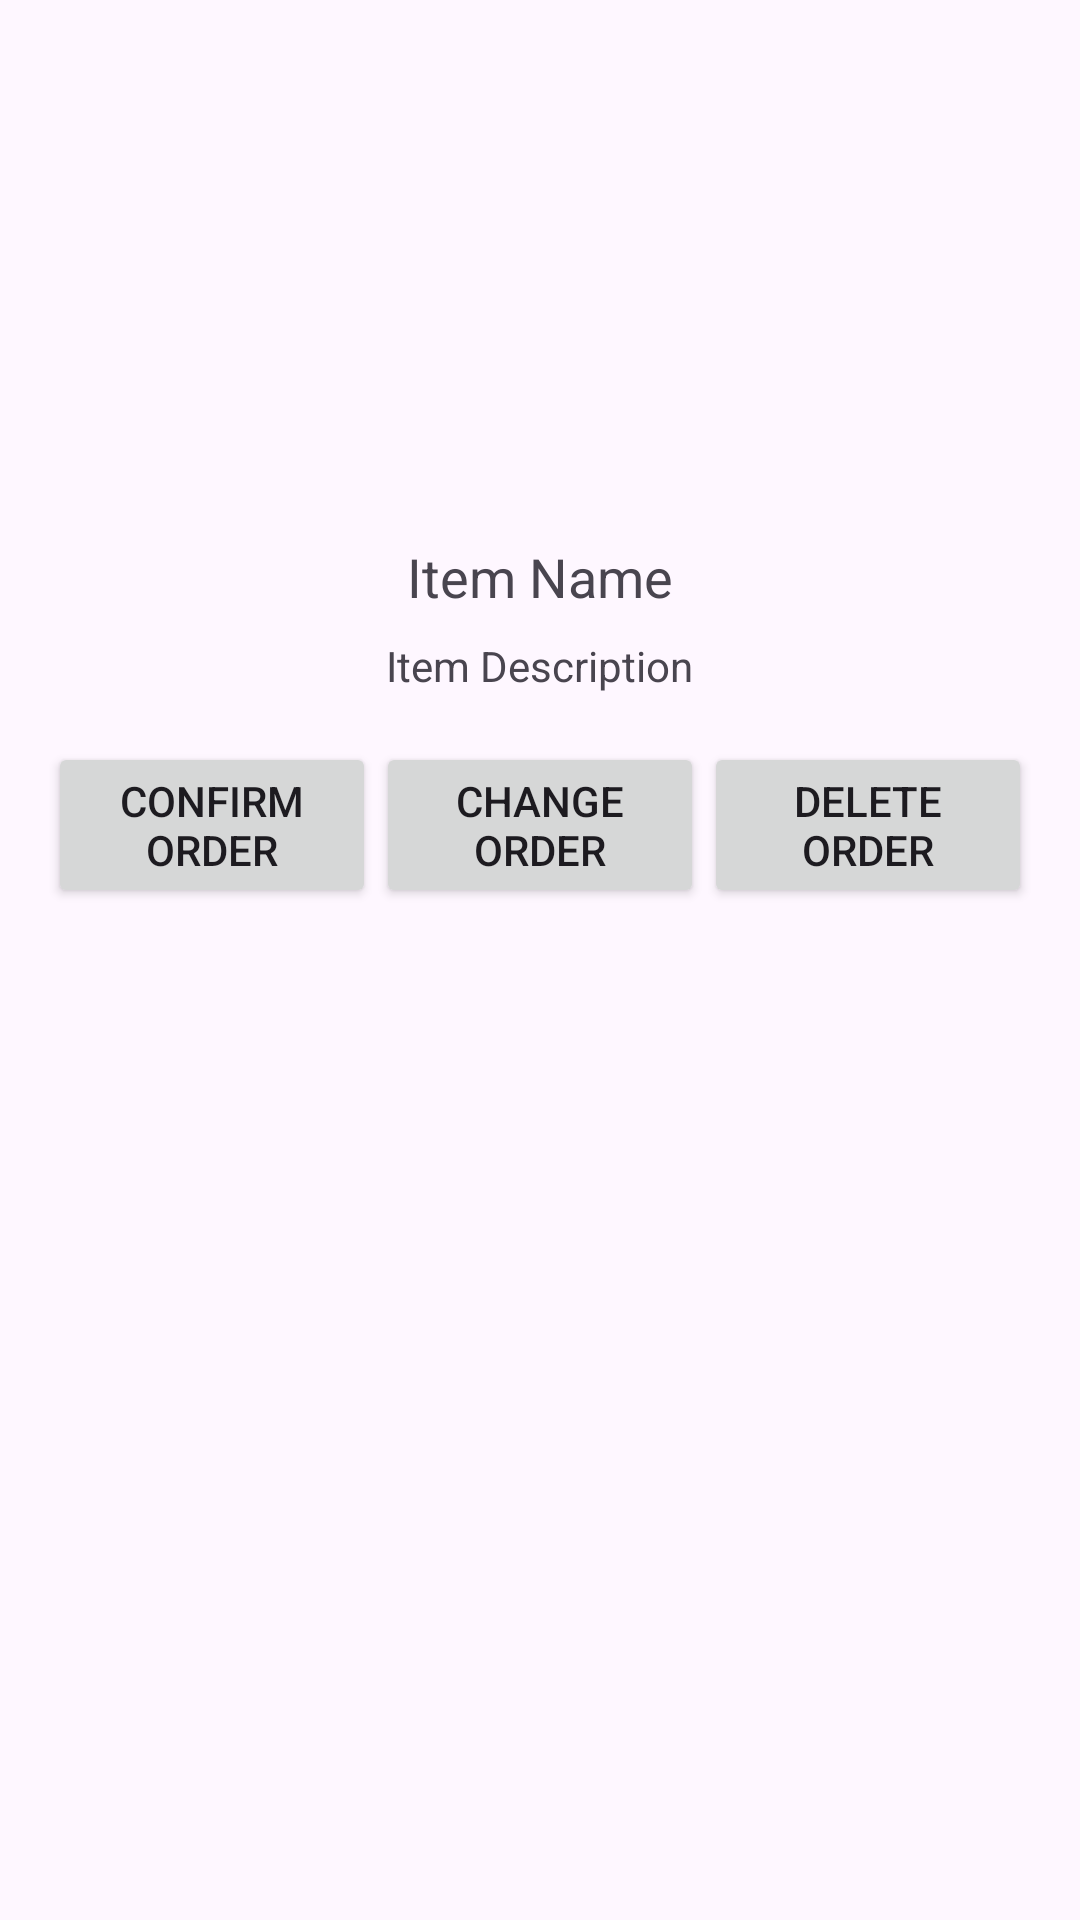

Android layout source for this screen:
<!-- AndroidManifest.xml: application theme Theme.AllYouCanEatOrderingApp -->
<!-- res/layout/activity_order_summary.xml -->
<?xml version="1.0" encoding="utf-8"?>
<LinearLayout
xmlns:android="http://schemas.android.com/apk/res/android"
android:layout_width="match_parent"
android:layout_height="match_parent"
android:orientation="vertical"
android:padding="16dp">

    

    <androidx.appcompat.widget.Toolbar
        android:id="@+id/toolbar"
        android:layout_width="match_parent"
        android:layout_height="?attr/actionBarSize"
        android:background="@color/GoldenSilk"
        android:elevation="4dp"
        android:theme="@style/ThemeOverlay.AppCompat.ActionBar" />











    <ImageView
    android:id="@+id/itemPhotoImageView"
    android:layout_width="100dp"
    android:layout_height="100dp"
    android:layout_gravity="center_horizontal"
    android:scaleType="centerCrop"
    android:src="@drawable/ic_launcher_foreground" />

<TextView
    android:id="@+id/itemNameTextView"
    android:layout_width="wrap_content"
    android:layout_height="wrap_content"
    android:text="Item Name"
    android:textSize="18sp"
    android:layout_gravity="center_horizontal" />

<TextView
    android:id="@+id/itemDescriptionTextView"
    android:layout_width="wrap_content"
    android:layout_height="wrap_content"
    android:text="Item Description"
    android:textSize="14sp"
    android:layout_gravity="center_horizontal"
    android:layout_marginTop="8dp" />

<Space
    android:layout_width="match_parent"
    android:layout_height="16dp" />

<LinearLayout
    android:layout_width="match_parent"
    android:layout_height="wrap_content"
    android:orientation="horizontal">

    <Button
        android:id="@+id/confirmOrderButton"
        android:layout_width="0dp"
        android:layout_height="wrap_content"
        android:layout_weight="1"
        android:text="Confirm Order" />

    <Button
        android:id="@+id/changeOrderButton"
        android:layout_width="0dp"
        android:layout_height="wrap_content"
        android:layout_weight="1"
        android:text="Change Order" />

    <Button
        android:id="@+id/deleteOrderButton"
        android:layout_width="0dp"
        android:layout_height="wrap_content"
        android:layout_weight="1"
        android:text="Delete Order" />
</LinearLayout>

</LinearLayout>
<!-- resources referenced by this layout -->
<resources>
  <style name="Theme.AllYouCanEatOrderingApp" parent="Base.Theme.AllYouCanEatOrderingApp" />
  <style name="Base.Theme.AllYouCanEatOrderingApp" parent="Theme.Material3.DayNight.NoActionBar">
          
          
      </style>
</resources>
